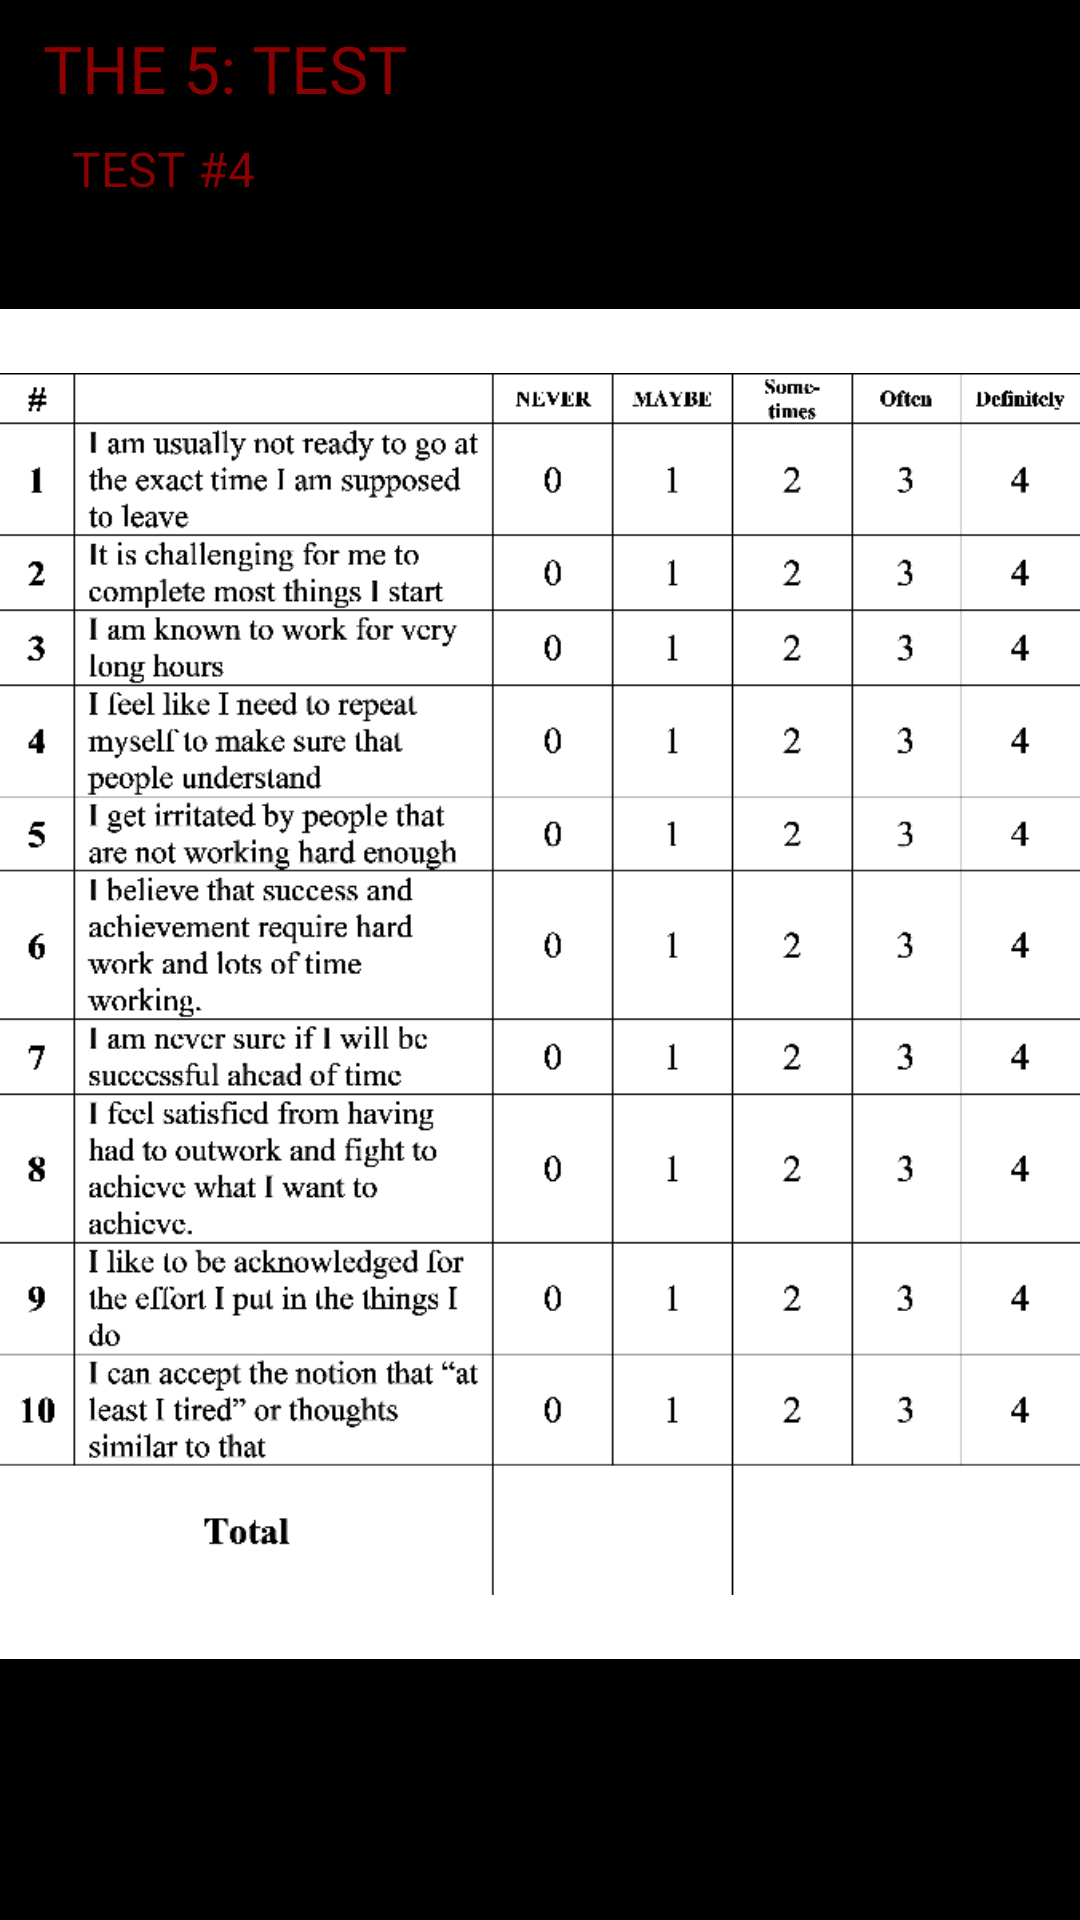

Layout XML and referenced resources for this Android screen:
<!-- AndroidManifest.xml: application theme Theme.AppCompat.NoActionBar -->
<!-- res/layout/fragment_survey_10.xml -->
<?xml version="1.0" encoding="utf-8"?>
<android.support.constraint.ConstraintLayout xmlns:android="http://schemas.android.com/apk/res/android"
    xmlns:app="http://schemas.android.com/apk/res-auto"
    xmlns:tools="http://schemas.android.com/tools"
    android:layout_width="match_parent"
    android:layout_height="match_parent"
    android:background="@color/colorPrimary"
    android:paddingBottom="@dimen/activity_vertical_margin"
    android:paddingLeft="@dimen/activity_horizontal_margin"
    android:paddingRight="@dimen/activity_horizontal_margin"
    android:paddingTop="@dimen/activity_vertical_margin">

    <TextView
        android:id="@+id/textView31"
        android:layout_width="wrap_content"
        android:layout_height="wrap_content"
        android:layout_marginEnd="8dp"
        android:layout_marginStart="8dp"
        android:layout_marginTop="8dp"
        android:text="@string/page_7_title1"
        android:textAllCaps="true"
        android:textColor="@color/textred"
        android:textSize="22dp"
        app:layout_constraintEnd_toEndOf="parent"
        app:layout_constraintHorizontal_bias="0.029"
        app:layout_constraintStart_toStartOf="parent"
        app:layout_constraintTop_toTopOf="parent" />

    <TextView
        android:id="@+id/textView32"
        android:layout_width="wrap_content"
        android:layout_height="wrap_content"
        android:layout_marginEnd="8dp"
        android:layout_marginStart="8dp"
        android:layout_marginTop="8dp"
        android:text="@string/page_10_subtitle1"
        android:textAllCaps="true"
        android:textColor="@color/textred"
        android:textSize="16dp"
        app:layout_constraintEnd_toEndOf="parent"
        app:layout_constraintHorizontal_bias="0.056"
        app:layout_constraintStart_toStartOf="parent"
        app:layout_constraintTop_toBottomOf="@+id/textView31" />
    <ImageView
        android:id="@+id/imageView4"
        android:layout_width="wrap_content"
        android:layout_height="450dp"
        android:layout_marginEnd="8dp"
        android:layout_marginStart="8dp"
        android:layout_marginTop="36dp"
        android:background="#FFFFFFFF"
        app:layout_constraintEnd_toEndOf="parent"
        app:layout_constraintStart_toStartOf="parent"
        app:layout_constraintTop_toBottomOf="@+id/textView32"
        app:srcCompat="@drawable/vertex_chart5" />
</android.support.constraint.ConstraintLayout>
<!-- resources referenced by this layout -->
<resources>
  <color name="colorPrimary">#000000</color>
  <color name="textred">#8b0000 </color>
  <!-- drawable vertex_chart5: webp bitmap (drawable, 19176 bytes) -->
  <string name="page_10_subtitle1">Test #4</string>
  <string name="page_7_title1">The 5: TEST </string>
</resources>
